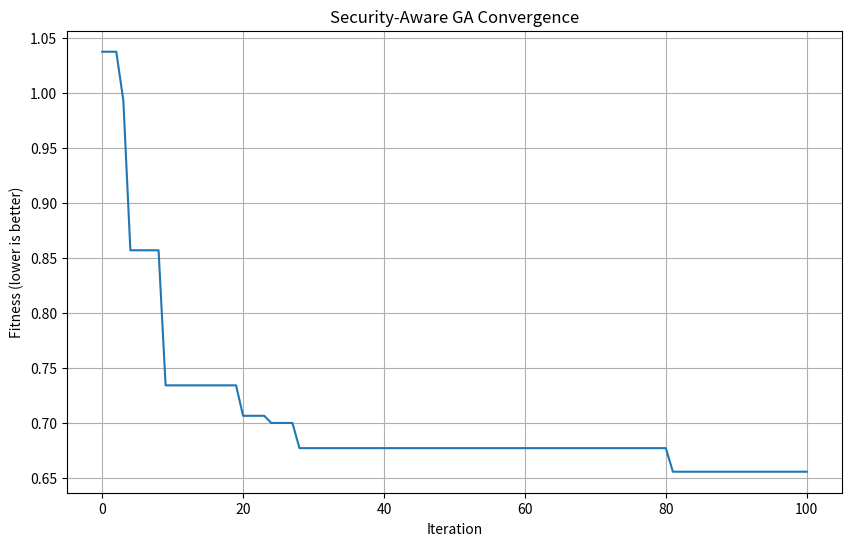
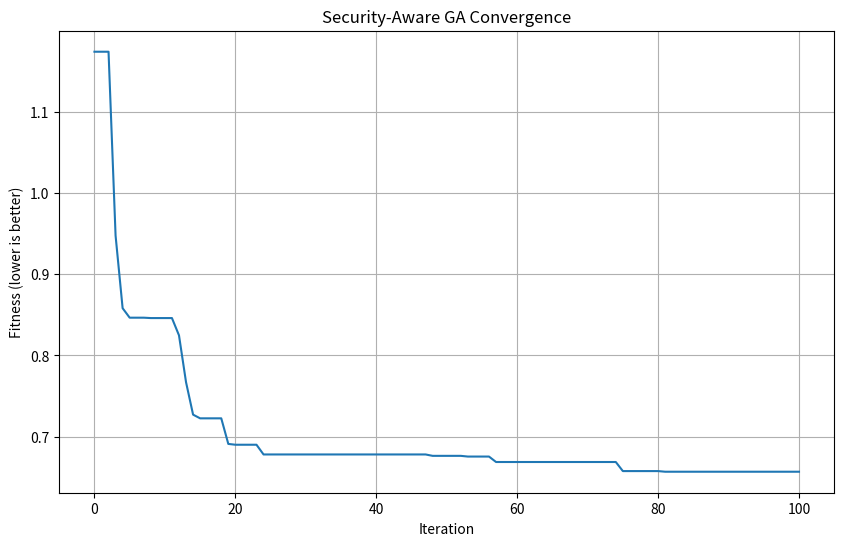
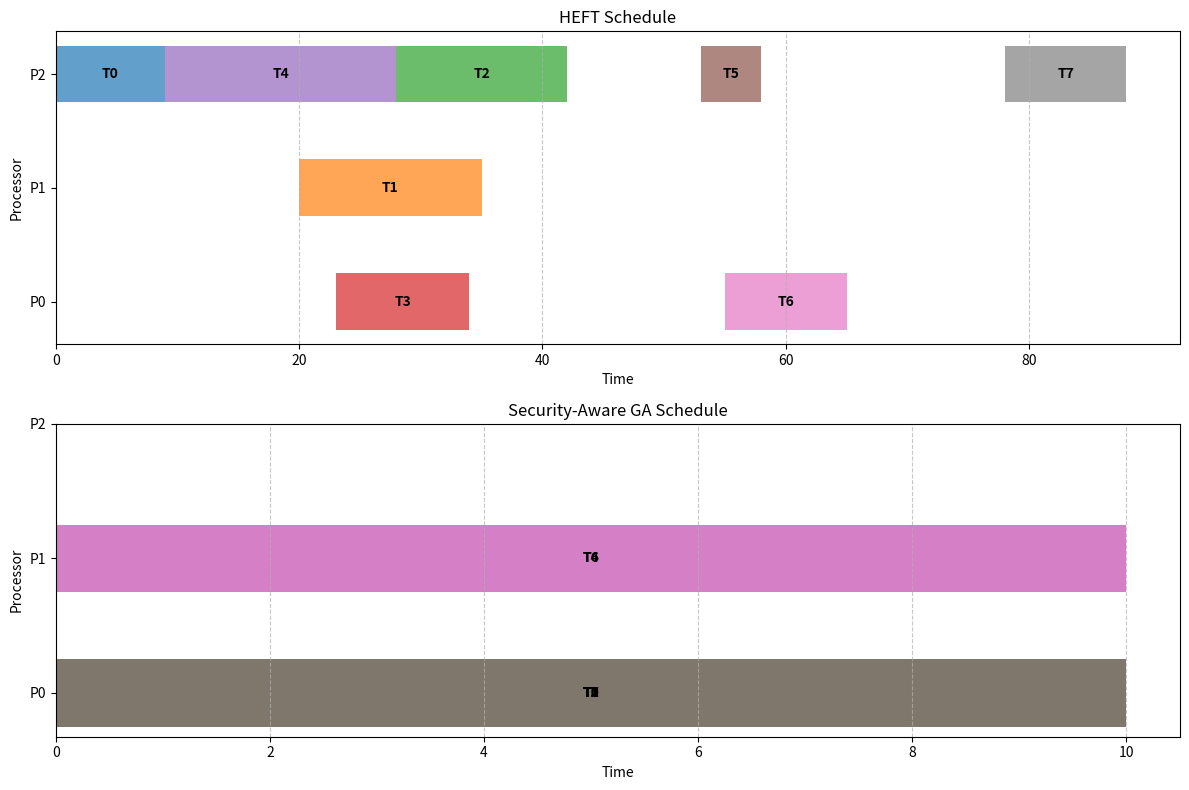

These figures' Python source, in order:
#!/usr/bin/env python3

import random
import time
import numpy as np
from copy import deepcopy
import matplotlib.pyplot as plt

class HEFT:
    """Heterogeneous Earliest Finish Time (HEFT) algorithm implementation"""
    
    def __init__(self, dag, execution_times, communication_times, num_tasks, computing_units):
        """Initialize the HEFT algorithm with the given parameters"""
        self.dag = dag  # Workflow DAG - adjacency list format
        self.execution_times = execution_times  # Matrix of task execution times on diff units
        self.communication_times = communication_times  # Matrix of communication times between tasks
        self.num_tasks = num_tasks  # Number of tasks
        self.computing_units = computing_units  # List of computing units
        self.num_units = len(computing_units)
        
        # For storing results
        self.task_schedule = []  # List of tasks in scheduled order
        self.unit_schedule = []  # List of units corresponding to tasks
        self.start_times = [0] * num_tasks  # Start time for each task
        self.finish_times = [0] * num_tasks  # Finish time for each task
    
    def get_successors(self, task):
        """Get successors of a task from the DAG"""
        return self.dag.get(task, [])
    
    def get_predecessors(self, task):
        """Get predecessors of a task from the DAG"""
        predecessors = []
        for potential_pred in range(self.num_tasks):
            if task in self.get_successors(potential_pred):
                predecessors.append(potential_pred)
        return predecessors
    
    def calculate_upward_rank(self):
        """
        Calculate upward rank for all tasks
        Upward rank is defined recursively as:
        rank_u(i) = w_i + max_j∈succ(i) {c_i,j + rank_u(j)}
        where w_i is the average execution time of task i
        and c_i,j is the average communication time between tasks i and j
        """
        ranks = [0] * self.num_tasks
        
        # Calculate average execution time for each task
        avg_execution = [sum(self.execution_times[i]) / self.num_units for i in range(self.num_tasks)]
        
        # Calculate ranks in reverse topological order (from exit tasks to entry tasks)
        def calculate_rank(task):
            if ranks[task] != 0:  # Already calculated
                return ranks[task]
            
            successors = self.get_successors(task)
            if not successors:  # Exit task
                ranks[task] = avg_execution[task]
                return ranks[task]
            
            max_successor_rank = 0
            for succ in successors:
                # Average communication cost
                comm_cost = self.communication_times[task][succ]
                
                # Recursive calculation of rank for successor
                succ_rank = calculate_rank(succ)
                
                # Update max successor rank
                if comm_cost + succ_rank > max_successor_rank:
                    max_successor_rank = comm_cost + succ_rank
            
            ranks[task] = avg_execution[task] + max_successor_rank
            return ranks[task]
        
        # Calculate ranks for all tasks
        for task in range(self.num_tasks):
            if ranks[task] == 0:  # Not calculated yet
                calculate_rank(task)
        
        return ranks
    
    def schedule_tasks(self):
        """
        Schedule tasks according to HEFT algorithm
        1. Calculate upward ranks for all tasks
        2. Sort tasks by decreasing upward rank
        3. For each task in the sorted list, assign it to the processor that minimizes the finish time
        """
        # Calculate upward ranks
        ranks = self.calculate_upward_rank()
        
        # Sort tasks by decreasing rank
        sorted_tasks = sorted(range(self.num_tasks), key=lambda x: ranks[x], reverse=True)
        
        # Initialize processor available times
        processor_available = [0] * self.num_units
        
        # Schedule each task
        for task in sorted_tasks:
            # Find best processor for this task
            earliest_finish_time = float('inf')
            best_processor = 0
            task_start_time = 0
            
            for processor in range(self.num_units):
                # Calculate earliest start time on this processor
                # (considering predecessor tasks and communication costs)
                ready_time = 0
                for pred in self.get_predecessors(task):
                    pred_processor = self.unit_schedule[self.task_schedule.index(pred)]
                    
                    # If predecessor is on a different processor, add communication cost
                    comm_cost = self.communication_times[pred][task] if pred_processor != processor else 0
                    
                    # Task can start after predecessor finishes + communication
                    pred_finish_with_comm = self.finish_times[pred] + comm_cost
                    ready_time = max(ready_time, pred_finish_with_comm)
                
                # Task can start after the processor becomes available
                possible_start_time = max(ready_time, processor_available[processor])
                
                # Calculate finish time
                execution_time = self.execution_times[task][processor]
                finish_time = possible_start_time + execution_time
                
                # Update best processor if this one provides earlier finish time
                if finish_time < earliest_finish_time:
                    earliest_finish_time = finish_time
                    best_processor = processor
                    task_start_time = possible_start_time
            
            # Schedule task on best processor
            self.task_schedule.append(task)
            self.unit_schedule.append(best_processor)
            self.start_times[task] = task_start_time
            self.finish_times[task] = earliest_finish_time
            
            # Update processor available time
            processor_available[best_processor] = earliest_finish_time
    
    def run(self):
        """Execute the HEFT algorithm"""
        start_time = time.time()
        
        # Schedule tasks
        self.schedule_tasks()
        
        # Calculate makespan
        makespan = max(self.finish_times)
        
        end_time = time.time()
        execution_time = end_time - start_time
        
        print(f"HEFT completed in {execution_time:.2f} seconds")
        print(f"Makespan: {makespan}")
        print(f"Schedule: {self.task_schedule}")
        print(f"Processor assignments: {self.unit_schedule}")
        
        return {
            "tasks": self.task_schedule,
            "units": self.unit_schedule,
            "makespan": makespan,
            "start_times": self.start_times,
            "finish_times": self.finish_times
        }
    
    def generate_heft_chromosome(self, ga_instance):
        """
        Generate a chromosome compatible with the GA based on the HEFT schedule
        This can be used to seed the GA population with a good initial solution
        """
        # For a security-aware GA, we need to include security strengths
        # First, determine the number of messages in the DAG
        num_messages = 0
        for task in range(self.num_tasks):
            num_messages += len(self.get_successors(task))
        
        chromosome = [0] * (2 * self.num_tasks + 3 * num_messages)
        
        # Create a map of task->position in the HEFT schedule
        task_positions = {self.task_schedule[i]: i for i in range(self.num_tasks)}
        
        # Set task selection genes (first half of chromosome)
        # Lower values get higher priority in GA's decode method
        for task in range(self.num_tasks):
            position = task_positions[task]
            # Normalize position to 0-1 range, lower position = lower gene value = higher priority
            chromosome[task] = position / self.num_tasks
        
        # Set processor selection genes (second half of chromosome)
        for task in range(self.num_tasks):
            position = task_positions[task]
            assigned_unit = self.unit_schedule[position]
            # Set gene to prioritize the assigned processor
            chromosome[self.num_tasks + task] = assigned_unit / self.num_units
        
        # For security strengths, set default values (middle security level)
        # In a real implementation, this would be based on security requirements
        msg_index = 0
        for task in range(self.num_tasks):
            for succ in self.get_successors(task):
                # Set medium security level (0.5) for each service
                for service in range(3):  # 3 services: confidentiality, integrity, authentication
                    chromosome[2 * self.num_tasks + 3 * msg_index + service] = 0.5
                msg_index += 1
        
        return chromosome


class SecurityAwareGA:
    def __init__(self, dag, execution_times, communication_times, num_tasks, computing_units, 
                 security_weights=None, security_strengths=None, security_overheads=None,
                 pop_size=100, max_iterations=500, elite_size=10, mutation_prob=0.3,
                 crossover_prob=0.8, alpha=0.7, beta=0.3):
        """Initialize the Security-Aware GA algorithm with the given parameters"""
        self.dag = dag  # Workflow DAG - adjacency list format
        self.execution_times = execution_times  # Matrix of task execution times on diff units
        self.communication_times = communication_times  # Matrix of communication times between tasks
        self.num_tasks = num_tasks  # Number of tasks
        self.computing_units = computing_units  # List of computing units
        self.num_units = len(computing_units)
        
        # Security parameters
        self.security_weights = security_weights  # Weights for security services
        self.security_strengths = security_strengths  # Security strength options
        self.security_overheads = security_overheads  # Security overheads
        
        # Calculate number of messages in the DAG
        self.num_messages = 0
        for task in range(self.num_tasks):
            successors = self.get_successors(task)
            self.num_messages += len(successors)
        
        # Default security settings if not provided
        if security_weights is None:
            # Default equal weights for each security service (confidentiality, integrity, authentication)
            self.security_weights = [1/3, 1/3, 1/3]
        
        if security_strengths is None:
            # Default security strengths (5 levels for each service)
            self.security_strengths = [
                [0.0, 0.25, 0.5, 0.75, 1.0],  # Confidentiality
                [0.0, 0.25, 0.5, 0.75, 1.0],  # Integrity
                [0.0, 0.25, 0.5, 0.75, 1.0]   # Authentication
            ]
        
        if security_overheads is None:
            # Default security overheads (processing and communication overheads)
            # For each security level and service
            self.security_overheads = {
                "processing": [
                    [0.0, 0.05, 0.1, 0.15, 0.2],  # Confidentiality
                    [0.0, 0.03, 0.08, 0.13, 0.18],  # Integrity
                    [0.0, 0.02, 0.07, 0.12, 0.17]   # Authentication
                ],
                "communication": [
                    [0.0, 0.04, 0.09, 0.14, 0.19],  # Confidentiality
                    [0.0, 0.03, 0.08, 0.13, 0.18],  # Integrity
                    [0.0, 0.02, 0.07, 0.12, 0.17]   # Authentication
                ]
            }
        
        # GA parameters
        self.pop_size = pop_size
        self.max_iterations = max_iterations
        self.elite_size = elite_size
        self.mutation_prob = mutation_prob
        self.crossover_prob = crossover_prob
        self.alpha = alpha  # Weight for makespan in fitness function
        self.beta = beta    # Weight for security utility in fitness function
        
        # Initialize population
        self.population = self.initialize(self.pop_size)
        
        # Keep track of best solutions
        self.best_solutions = []
        self.best_fitness_history = []
        
    def get_successors(self, task):
        """Get successors of a task from the DAG"""
        return self.dag.get(task, [])
    
    def get_predecessors(self, task):
        """Get predecessors of a task from the DAG"""
        predecessors = []
        for potential_pred in range(self.num_tasks):
            if task in self.get_successors(potential_pred):
                predecessors.append(potential_pred)
        return predecessors
    
    def encode(self):
        """
        Generate a chromosome with task priorities, processor assignments, and security strengths
        """
        # Task priorities (normalized between 0 and 1)
        task_priorities = [random.random() for _ in range(self.num_tasks)]
        
        # Processor assignments (normalized between 0 and 1)
        processor_assignments = [random.random() for _ in range(self.num_tasks)]
        
        # Security strengths (normalized between 0 and 1)
        # For each message and each security service
        security_strengths = []
        for _ in range(self.num_messages * 3):  # 3 services per message
            security_strengths.append(random.random())
        
        # Combine all parts into a single chromosome
        chromosome = task_priorities + processor_assignments + security_strengths
        
        return chromosome
    
    def decode(self, chromosome):
        """
        Decode a chromosome into a solution (task allocation, scheduling, and security assignments)
        """
        # Split chromosome into its parts
        task_priorities = chromosome[:self.num_tasks]
        processor_assignments = chromosome[self.num_tasks:2*self.num_tasks]
        security_strengths = chromosome[2*self.num_tasks:]
        
        # Initialize candidate task set (CTS), task list (TL), and unit list (UL)
        cts = self.get_entry_tasks()  # Tasks with no predecessors
        task_list = []
        unit_list = []
        security_list = []  # Store security assignments for each message
        
        # Schedule tasks one by one
        while len(task_list) < self.num_tasks:
            if not cts:
                break  # Should not happen in a valid DAG
                
            # Find task with highest priority (lowest value in this case)
            best_task = None
            best_priority = float('inf')
            
            for task in cts:
                priority = task_priorities[task]
                if priority < best_priority:
                    best_priority = priority
                    best_task = task
            
            # Assign task to a processor
            proc_value = processor_assignments[best_task]
            processor = int(proc_value * self.num_units)
            if processor >= self.num_units:
                processor = self.num_units - 1
            
            # Add to task and unit lists
            task_list.append(best_task)
            unit_list.append(processor)
            
            # Assign security strengths to messages from this task
            successors = self.get_successors(best_task)
            for succ in successors:
                msg_index = 0
                # Find the message index for this task-successor pair
                for t in range(self.num_tasks):
                    for s in self.get_successors(t):
                        if t == best_task and s == succ:
                            # Extract security strengths for this message
                            msg_security = []
                            for service in range(3):
                                security_value = security_strengths[3 * msg_index + service]
                                # Convert to discrete security level
                                level = int(security_value * len(self.security_strengths[service]))
                                if level >= len(self.security_strengths[service]):
                                    level = len(self.security_strengths[service]) - 1
                                msg_security.append(level)
                            security_list.append(msg_security)
                            break
                        msg_index += 1
            
            # Remove task from CTS
            cts.remove(best_task)
            
            # Add successor tasks to CTS if they are ready (all predecessors completed)
            for successor in self.get_successors(best_task):
                if self.is_candidate_task(successor, task_list):
                    cts.append(successor)
        
        return {"tasks": task_list, "units": unit_list, "security": security_list}
    
    def get_entry_tasks(self):
        """Get tasks with no predecessors"""
        entry_tasks = []
        for task in range(self.num_tasks):
            if not self.get_predecessors(task):
                entry_tasks.append(task)
        return entry_tasks
    
    def is_candidate_task(self, task, scheduled_tasks):
        """Check if a task is a candidate (all predecessors are scheduled)"""
        for predecessor in self.get_predecessors(task):
            if predecessor not in scheduled_tasks:
                return False
        return True
    
    def initialize(self, pop_size):
        """
        Create an initial population of pop_size chromosomes
        """
        population = []
        
        # Generate random chromosomes
        for _ in range(pop_size - 1):
            chromosome = self.encode()
            population.append(chromosome)
        
        # Add a HEFT-seeded chromosome
        heft = HEFT(self.dag, self.execution_times, self.communication_times, self.num_tasks, self.computing_units)
        heft.run()
        heft_chromosome = heft.generate_heft_chromosome(self)
        population.append(heft_chromosome)
        
        return population
    
    def calculate_makespan(self, solution):
        """
        Calculate makespan for a given solution, considering security overheads
        """
        task_list = solution["tasks"]
        unit_list = solution["units"]
        security_list = solution.get("security", [])
        
        # Initialize finish times for each task
        finish_times = [0] * self.num_tasks
        
        # Initialize available times for each computing unit
        unit_available_times = [0] * self.num_units
        
        # Calculate start and finish time for each task
        for i, task in enumerate(task_list):
            unit = unit_list[i]
            
            # Find the earliest time the task can start (after predecessors complete)
            ready_time = 0
            msg_index = 0
            
            for j in range(i):
                pred_task = task_list[j]
                pred_unit = unit_list[j]
                
                # Check if pred_task is a predecessor of task
                if task in self.get_successors(pred_task):
                    # Include communication time if tasks are on different units
                    base_comm_time = self.communication_times[pred_task][task]
                    
                    # Add security overhead for communication if available
                    comm_overhead = 0
                    if security_list and msg_index < len(security_list):
                        for service in range(3):
                            security_level = security_list[msg_index][service]
                            overhead = self.security_overheads["communication"][service][security_level]
                            comm_overhead += overhead * base_comm_time
                    
                    # Calculate actual communication time
                    comm_time = base_comm_time * (1 + comm_overhead) if pred_unit != unit else 0
                    
                    # Task can start after predecessor finishes + communication
                    pred_finish_with_comm = finish_times[pred_task] + comm_time
                    ready_time = max(ready_time, pred_finish_with_comm)
                    
                    msg_index += 1  # Move to next message
            
            # Task can start after the unit becomes available
            start_time = max(ready_time, unit_available_times[unit])
            
            # Calculate execution time with security overhead
            base_execution_time = self.execution_times[task][unit]
            
            # Add security overhead for processing
            proc_overhead = 0
            for succ in self.get_successors(task):
                if security_list and msg_index < len(security_list):
                    for service in range(3):
                        security_level = security_list[msg_index][service]
                        overhead = self.security_overheads["processing"][service][security_level]
                        proc_overhead += overhead
                    msg_index += 1
            
            # Calculate actual execution time
            execution_time = base_execution_time * (1 + proc_overhead)
            
            # Calculate finish time
            finish_time = start_time + execution_time
            
            # Update finish time and unit available time
            finish_times[task] = finish_time
            unit_available_times[unit] = finish_time
        
        # Makespan is the maximum finish time
        return max(finish_times)
    
    def calculate_security_utility(self, solution):
        """
        Calculate the Total Security Utility (TSU) for a given solution
        TSU = Σ(weight_service * security_strength) for all messages and services
        """
        security_list = solution.get("security", [])
        if not security_list:
            return 0
        
        total_utility = 0
        msg_index = 0
        
        # Calculate utility for each message
        for task in range(self.num_tasks):
            for succ in self.get_successors(task):
                if msg_index < len(security_list):
                    msg_security = security_list[msg_index]
                    
                    # Calculate utility for this message
                    msg_utility = 0
                    for service in range(3):
                        security_level = msg_security[service]
                        security_strength = self.security_strengths[service][security_level]
                        weight = self.security_weights[service]
                        msg_utility += weight * security_strength
                    
                    total_utility += msg_utility
                    msg_index += 1
        
        # Normalize by number of messages
        if self.num_messages > 0:
            total_utility /= self.num_messages
        
        return total_utility
    
    def fitness(self, chromosome):
        """
        Calculate fitness of a chromosome
        Fitness is a weighted combination of makespan and security utility
        Lower fitness is better (minimize makespan, maximize security)
        """
        solution = self.decode(chromosome)
        
        # Calculate makespan
        makespan = self.calculate_makespan(solution)
        
        # Calculate security utility
        security_utility = self.calculate_security_utility(solution)
        
        # Normalize makespan (assuming a reasonable upper bound)
        max_makespan = sum([max(self.execution_times[task]) for task in range(self.num_tasks)])
        norm_makespan = makespan / max_makespan
        
        # Calculate fitness (weighted sum)
        # We want to minimize makespan and maximize security utility
        fitness = self.alpha * norm_makespan + self.beta * (1 - security_utility)
        
        return fitness, solution, makespan, security_utility
    
    def select(self):
        """
        Select elite_size best chromosomes from the population
        """
        # Evaluate fitness of each chromosome
        fitness_data = []
        for chromosome in self.population:
            fitness_value, solution, makespan, security = self.fitness(chromosome)
            fitness_data.append((fitness_value, chromosome, solution, makespan, security))
        
        # Sort chromosomes by fitness (lower is better)
        fitness_data.sort(key=lambda x: x[0])
        
        # Select elite chromosomes
        elites = []
        for i in range(self.elite_size):
            elites.append(deepcopy(fitness_data[i][1]))
        
        # Track best solution
        best_fitness, _, best_solution, best_makespan, best_security = fitness_data[0]
        self.best_solutions.append(best_solution)
        self.best_fitness_history.append(best_fitness)
        
        return elites, fitness_data
    
    def order_preserving_crossover(self, parent1, parent2):
        """
        Perform order-preserving crossover for task priorities
        and standard crossover for processor assignments and security strengths
        """
        # Create empty offspring
        offspring1 = [0] * len(parent1)
        offspring2 = [0] * len(parent2)
        
        # Task priorities part (first part of chromosome)
        task_genes = self.num_tasks
        
        # For task priorities, use Order Crossover (OX)
        # Select random subsequence
        start = random.randint(0, task_genes - 2)
        end = random.randint(start + 1, task_genes - 1)
        
        # Copy subsequence from parent1 to offspring1 and from parent2 to offspring2
        for i in range(start, end + 1):
            offspring1[i] = parent1[i]
            offspring2[i] = parent2[i]
        
        # Fill remaining positions with values from other parent
        for i in range(task_genes):
            if i < start or i > end:
                offspring1[i] = parent2[i]
                offspring2[i] = parent1[i]
        
        # For processor assignments and security strengths, use standard crossover
        # Select crossover point
        crossover_point = random.randint(task_genes, len(parent1) - 1)
        
        # Copy genes from parents to offspring
        for i in range(task_genes, len(parent1)):
            if i <= crossover_point:
                offspring1[i] = parent1[i]
                offspring2[i] = parent2[i]
            else:
                offspring1[i] = parent2[i]
                offspring2[i] = parent1[i]
        
        return offspring1, offspring2
    
    def mutate(self, chromosome):
        """
        Mutate a chromosome with probability mutation_prob
        """
        # Create a copy of the chromosome
        mutated = deepcopy(chromosome)
        
        # Mutate task priorities
        for i in range(self.num_tasks):
            if random.random() < self.mutation_prob:
                mutated[i] = random.random()
        
        # Mutate processor assignments
        for i in range(self.num_tasks, 2 * self.num_tasks):
            if random.random() < self.mutation_prob:
                mutated[i] = random.random()
        
        # Mutate security strengths
        for i in range(2 * self.num_tasks, len(chromosome)):
            if random.random() < self.mutation_prob:
                mutated[i] = random.random()
        
        return mutated
    
    def crossover_and_mutate(self, fitness_data):
        """
        Perform crossover and mutation to create a new population
        """
        # Extract chromosomes and their fitness values
        chromosomes = [data[1] for data in fitness_data]
        fitness_values = [data[0] for data in fitness_data]
        
        # Calculate selection probabilities (inverse of fitness, since lower is better)
        total_inverse_fitness = sum(1/f for f in fitness_values)
        selection_probs = [(1/f)/total_inverse_fitness for f in fitness_values]
        
        # Create new population through crossover and mutation
        new_population = []
        
        # Add elite chromosomes
        for i in range(self.elite_size):
            new_population.append(deepcopy(chromosomes[i]))
        
        # Create rest of population through crossover and mutation
        while len(new_population) < self.pop_size:
            # Select parents using roulette wheel selection
            parent1_idx = random.choices(range(len(chromosomes)), weights=selection_probs)[0]
            parent2_idx = random.choices(range(len(chromosomes)), weights=selection_probs)[0]
            
            parent1 = chromosomes[parent1_idx]
            parent2 = chromosomes[parent2_idx]
            
            # Perform crossover with probability crossover_prob
            if random.random() < self.crossover_prob:
                offspring1, offspring2 = self.order_preserving_crossover(parent1, parent2)
            else:
                offspring1, offspring2 = deepcopy(parent1), deepcopy(parent2)
            
            # Perform mutation
            offspring1 = self.mutate(offspring1)
            offspring2 = self.mutate(offspring2)
            
            # Add offspring to new population
            new_population.append(offspring1)
            if len(new_population) < self.pop_size:
                new_population.append(offspring2)
        
        return new_population
    
    def run(self):
        """
        Execute the Security-Aware GA algorithm
        """
        start_time = time.time()
        
        iteration = 0
        while iteration < self.max_iterations:
            # Select elite chromosomes and evaluate fitness
            elites, fitness_data = self.select()
            
            # Get best solution data
            best_fitness, _, best_solution, best_makespan, best_security = fitness_data[0]
            
            # Print progress
            if iteration % 10 == 0:
                print(f"Iteration {iteration}, Best Fitness: {best_fitness:.4f}, "
                      f"Makespan: {best_makespan:.2f}, Security: {best_security:.4f}")
            
            # Create new population through crossover and mutation
            self.population = self.crossover_and_mutate(fitness_data)
            
            iteration += 1
        
        # Get final best solution
        elites, fitness_data = self.select()
        best_fitness, best_chromosome, best_solution, best_makespan, best_security = fitness_data[0]
        
        end_time = time.time()
        execution_time = end_time - start_time
        
        print(f"\nSecurity-Aware GA completed in {execution_time:.2f} seconds")
        print(f"Best Fitness: {best_fitness:.4f}")
        print(f"Best Makespan: {best_makespan:.2f}")
        print(f"Security Utility: {best_security:.4f}")
        print(f"Task Schedule: {best_solution['tasks']}")
        print(f"Processor Assignments: {best_solution['units']}")
        
        # Plot convergence curve
        self.plot_convergence()
        
        return best_solution, best_makespan, best_security
    
    def plot_convergence(self):
        """Plot the convergence of the algorithm"""
        plt.figure(figsize=(10, 6))
        plt.plot(range(len(self.best_fitness_history)), self.best_fitness_history)
        plt.title('Security-Aware GA Convergence')
        plt.xlabel('Iteration')
        plt.ylabel('Fitness (lower is better)')
        plt.grid(True)
        plt.show()


def compare_algorithms(dag, execution_times, communication_times, num_tasks, computing_units):
    """Compare HEFT and Security-Aware GA algorithms on the same workflow"""
    print("\n=== Comparing HEFT and Security-Aware GA Algorithms ===\n")
    
    # Run HEFT
    print("Running HEFT...")
    heft = HEFT(dag, execution_times, communication_times, num_tasks, computing_units)
    heft_result = heft.run()
    heft_makespan = heft_result["makespan"]
    
    # Run Security-Aware GA
    print("\nRunning Security-Aware GA...")
    sa_ga = SecurityAwareGA(dag, execution_times, communication_times, num_tasks, computing_units,
                           pop_size=50, max_iterations=100, elite_size=5)
    ga_solution, ga_makespan, ga_security = sa_ga.run()
    
    # Compare results
    print("\n=== Comparison Results ===")
    print(f"HEFT Makespan: {heft_makespan:.2f}")
    print(f"Security-Aware GA Makespan: {ga_makespan:.2f}")
    print(f"Security-Aware GA Security Utility: {ga_security:.4f}")
    
    makespan_improvement = ((heft_makespan - ga_makespan) / heft_makespan) * 100
    print(f"Makespan Improvement: {makespan_improvement:.2f}%")
    
    # Compare task schedules
    print("\nHEFT Task Schedule:", heft_result["tasks"])
    print("GA Task Schedule:", ga_solution["tasks"])
    
    print("\nHEFT Processor Assignments:", heft_result["units"])
    print("GA Processor Assignments:", ga_solution["units"])
    
    # Visualize schedules (optional)
    plot_schedules(heft_result, ga_solution, computing_units)
    
    return {
        "heft": {
            "makespan": heft_makespan,
            "schedule": heft_result
        },
        "ga": {
            "makespan": ga_makespan,
            "security": ga_security,
            "schedule": ga_solution
        }
    }

def plot_schedules(heft_result, ga_result, computing_units):
    """Plot task schedules for both algorithms"""
    fig, (ax1, ax2) = plt.subplots(2, 1, figsize=(12, 8))
    
    # Plot HEFT schedule
    plot_schedule(ax1, heft_result, computing_units, "HEFT Schedule")
    
    # Plot GA schedule
    plot_schedule(ax2, ga_result, computing_units, "Security-Aware GA Schedule")
    
    plt.tight_layout()
    plt.show()

def plot_schedule(ax, schedule, computing_units, title):
    """Plot a single schedule on the given axis"""
    colors = plt.cm.tab10.colors
    
    # Extract schedule data
    tasks = schedule["tasks"]
    units = schedule["units"]
    
    # For HEFT, we have start_times and finish_times
    if "start_times" in schedule and "finish_times" in schedule:
        start_times = schedule["start_times"]
        finish_times = schedule["finish_times"]
    else:
        # For GA, we need to recalculate times (this is simplified)
        # In a real implementation, you would get these from the GA
        start_times = [0] * len(tasks)
        finish_times = [10] * len(tasks)  # Placeholder
    
    # Plot tasks as bars on their assigned processors
    for i, task in enumerate(tasks):
        unit = units[i] if i < len(units) else 0
        start = start_times[task] if task < len(start_times) else 0
        finish = finish_times[task] if task < len(finish_times) else 10
        
        ax.barh(unit, finish - start, left=start, height=0.5, 
                color=colors[task % len(colors)], alpha=0.7)
        
        # Add task label
        ax.text(start + (finish - start)/2, unit, f"T{task}", 
                ha='center', va='center', color='black', fontweight='bold')
    
    # Set axis properties
    ax.set_yticks(range(len(computing_units)))
    ax.set_yticklabels([f"P{p}" for p in computing_units])
    ax.set_xlabel("Time")
    ax.set_ylabel("Processor")
    ax.set_title(title)
    ax.grid(True, axis='x', linestyle='--', alpha=0.7)

if __name__ == "__main__":
    # Define sample inputs
    num_tasks = 8
    
    dag = {
        0: [1, 2, 3, 4],
        1: [5],
        2: [5],
        3: [5, 6],
        4: [6],
        5: [7],
        6: [7],
        7: []
    }
    
    computing_units = [0, 1, 2]
    
    execution_times = [
        [11, 13, 9],
        [10, 15, 11],
        [9, 12, 14],
        [11, 16, 10],
        [15, 11, 19],
        [12, 9, 5],
        [10, 14, 13],
        [11, 15, 10]
    ]
    
    communication_times = np.zeros((num_tasks, num_tasks))
    communication_times[0][1] = 11
    communication_times[0][2] = 17
    communication_times[0][3] = 14
    communication_times[0][4] = 11
    communication_times[1][5] = 13
    communication_times[2][5] = 10
    communication_times[3][5] = 19
    communication_times[3][6] = 13
    communication_times[4][6] = 27
    communication_times[5][7] = 21
    communication_times[6][7] = 13
    
    print("Running HEFT algorithm...")
    heft = HEFT(dag, execution_times, communication_times, num_tasks, computing_units)
    heft_result = heft.run()
    
    print("\nRunning Security-Aware GA algorithm...")
    sa_ga = SecurityAwareGA(dag, execution_times, communication_times, num_tasks, computing_units,
                            pop_size=50, max_iterations=100, elite_size=5)
    best_solution, best_makespan, best_security = sa_ga.run()
    
    print("\nComparing both algorithms...")
    compare_algorithms(dag, execution_times, communication_times, num_tasks, computing_units)
